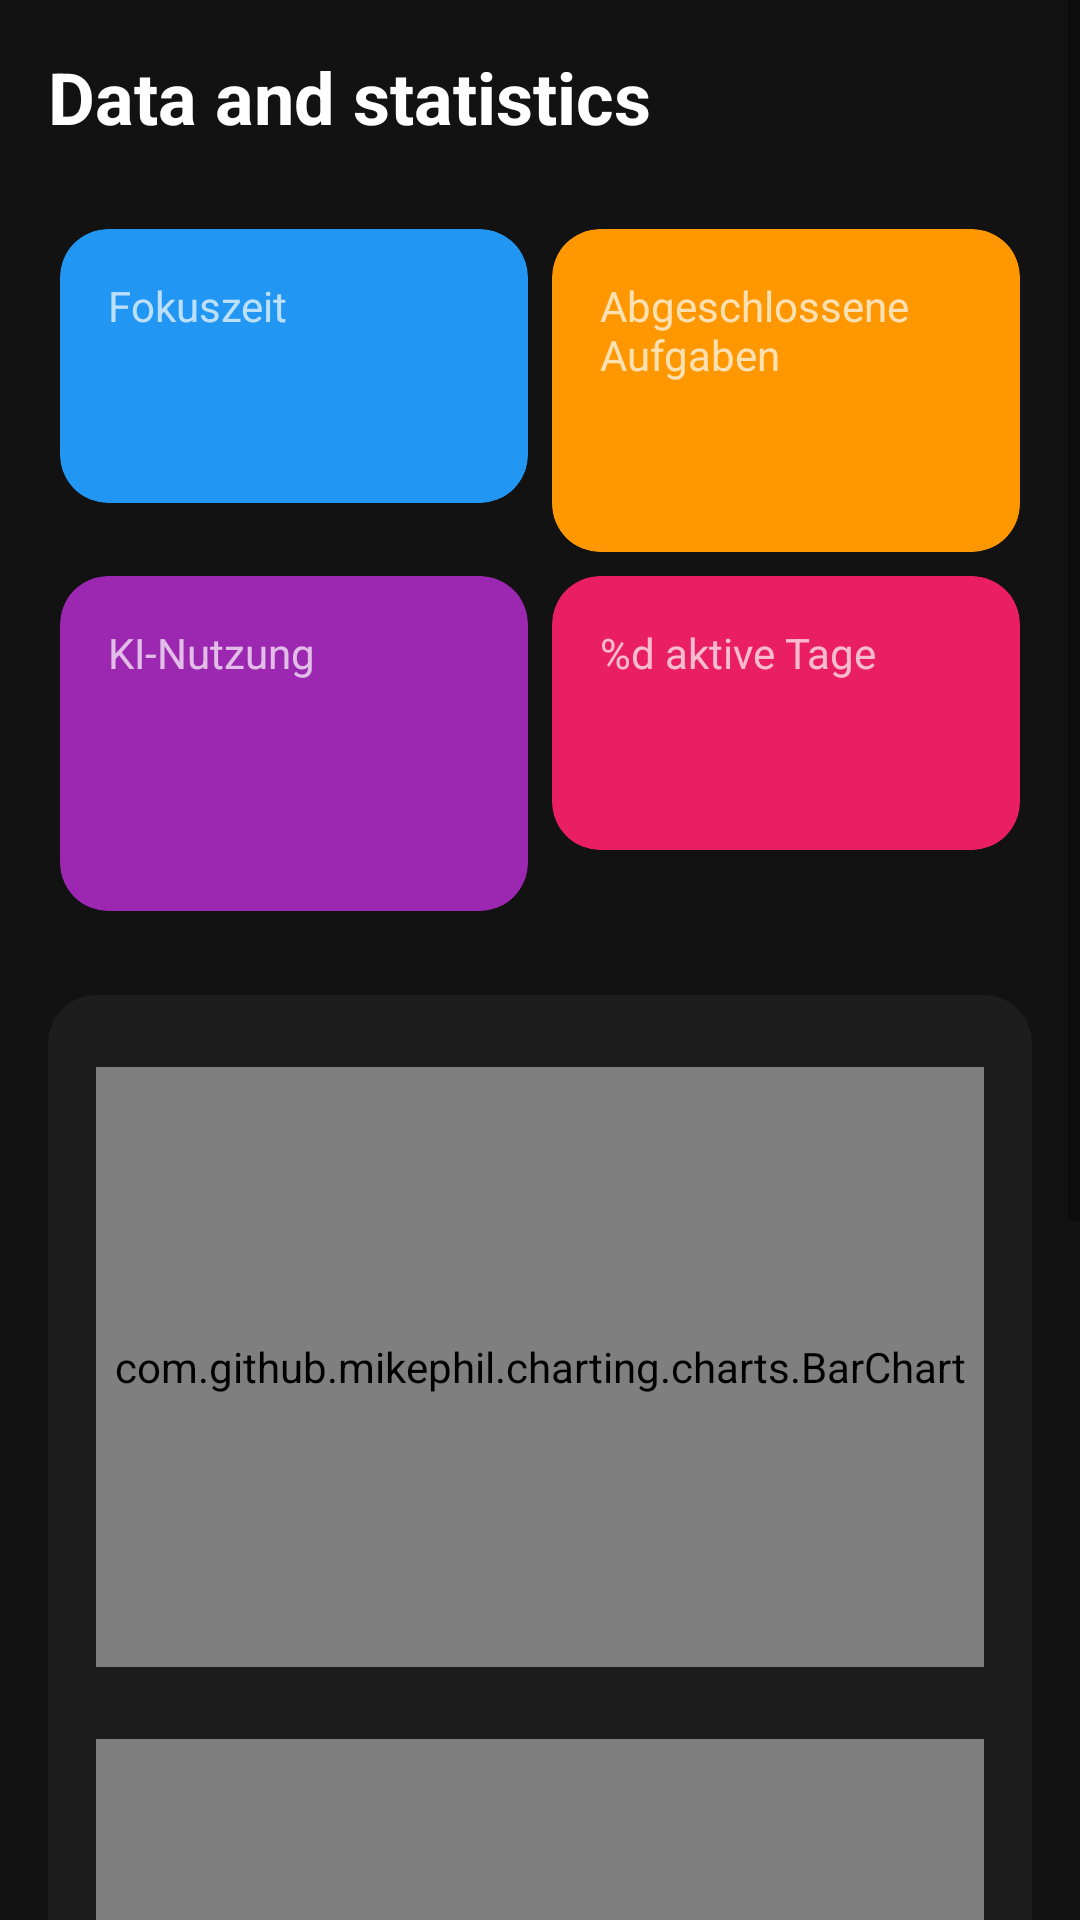

Layout XML and referenced resources for this Android screen:
<!-- AndroidManifest.xml: application theme Theme.KiytoApp -->
<!-- res/layout/fragment_statistics.xml -->
<?xml version="1.0" encoding="utf-8"?>
<ScrollView xmlns:android="http://schemas.android.com/apk/res/android"
    xmlns:app="http://schemas.android.com/apk/res-auto"
    android:layout_width="match_parent"
    android:layout_height="match_parent"
    android:background="@color/background_dark">

    <LinearLayout
        android:layout_width="match_parent"
        android:layout_height="wrap_content"
        android:orientation="vertical"
        android:padding="16dp">

        <TextView
            android:layout_width="wrap_content"
            android:layout_height="wrap_content"
            android:text="Data and statistics"
            android:textColor="@color/white"
            android:textSize="24sp"
            android:textStyle="bold"
            android:layout_marginBottom="24dp"/>

        
        <GridLayout
            android:layout_width="match_parent"
            android:layout_height="wrap_content"
            android:columnCount="2"
            android:rowCount="2"
            android:useDefaultMargins="true">

            
            <com.google.android.material.card.MaterialCardView
                android:layout_width="0dp"
                android:layout_height="wrap_content"
                android:layout_columnWeight="1"
                app:cardCornerRadius="16dp"
                app:cardElevation="0dp"
                app:cardBackgroundColor="#2196F3">

                <LinearLayout
                    android:layout_width="match_parent"
                    android:layout_height="wrap_content"
                    android:orientation="vertical"
                    android:padding="16dp">

                    <TextView
                        android:layout_width="wrap_content"
                        android:layout_height="wrap_content"
                        android:text="@string/focus_time"
                        android:textColor="@color/white"
                        android:alpha="0.7"
                        android:textSize="14sp"/>

                    <TextView
                        android:id="@+id/focusTimeText"
                        android:layout_width="wrap_content"
                        android:layout_height="wrap_content"
                        android:textColor="@color/white"
                        android:textSize="24sp"
                        android:textStyle="bold"
                        android:layout_marginTop="8dp"/>
                </LinearLayout>
            </com.google.android.material.card.MaterialCardView>

            
            <com.google.android.material.card.MaterialCardView
                android:layout_width="0dp"
                android:layout_height="wrap_content"
                android:layout_columnWeight="1"
                app:cardCornerRadius="16dp"
                app:cardElevation="0dp"
                app:cardBackgroundColor="#FF9800">

                <LinearLayout
                    android:layout_width="match_parent"
                    android:layout_height="wrap_content"
                    android:orientation="vertical"
                    android:padding="16dp">

                    <TextView
                        android:layout_width="wrap_content"
                        android:layout_height="wrap_content"
                        android:text="@string/completed_tasks"
                        android:textColor="@color/white"
                        android:alpha="0.7"
                        android:textSize="14sp"/>

                    <TextView
                        android:id="@+id/completedTasksText"
                        android:layout_width="wrap_content"
                        android:layout_height="wrap_content"
                        android:textColor="@color/white"
                        android:textSize="24sp"
                        android:textStyle="bold"
                        android:layout_marginTop="8dp"/>
                </LinearLayout>
            </com.google.android.material.card.MaterialCardView>

            
            <com.google.android.material.card.MaterialCardView
                android:layout_width="0dp"
                android:layout_height="wrap_content"
                android:layout_columnWeight="1"
                app:cardCornerRadius="16dp"
                app:cardElevation="0dp"
                app:cardBackgroundColor="#9C27B0">

                <LinearLayout
                    android:layout_width="match_parent"
                    android:layout_height="wrap_content"
                    android:orientation="vertical"
                    android:padding="16dp">

                    <TextView
                        android:layout_width="wrap_content"
                        android:layout_height="wrap_content"
                        android:text="KI-Nutzung"
                        android:textColor="@color/white"
                        android:alpha="0.7"
                        android:textSize="14sp"/>

                    <TextView
                        android:id="@+id/aiUsageText"
                        android:layout_width="wrap_content"
                        android:layout_height="wrap_content"
                        android:textColor="@color/white"
                        android:textSize="24sp"
                        android:textStyle="bold"
                        android:layout_marginTop="8dp"/>

                    <TextView
                        android:id="@+id/aiTypeText"
                        android:layout_width="wrap_content"
                        android:layout_height="wrap_content"
                        android:textColor="@color/white"
                        android:alpha="0.7"
                        android:textSize="12sp"
                        android:layout_marginTop="4dp"/>
                </LinearLayout>
            </com.google.android.material.card.MaterialCardView>

            
            <com.google.android.material.card.MaterialCardView
                android:layout_width="0dp"
                android:layout_height="wrap_content"
                android:layout_columnWeight="1"
                app:cardCornerRadius="16dp"
                app:cardElevation="0dp"
                app:cardBackgroundColor="#E91E63">

                <LinearLayout
                    android:layout_width="match_parent"
                    android:layout_height="wrap_content"
                    android:orientation="vertical"
                    android:padding="16dp">

                    <TextView
                        android:layout_width="wrap_content"
                        android:layout_height="wrap_content"
                        android:text="@string/active_days"
                        android:textColor="@color/white"
                        android:alpha="0.7"
                        android:textSize="14sp"/>

                    <TextView
                        android:id="@+id/activeDaysText"
                        android:layout_width="wrap_content"
                        android:layout_height="wrap_content"
                        android:textColor="@color/white"
                        android:textSize="24sp"
                        android:textStyle="bold"
                        android:layout_marginTop="8dp"/>
                </LinearLayout>
            </com.google.android.material.card.MaterialCardView>
        </GridLayout>

        
        <com.google.android.material.card.MaterialCardView
            android:layout_width="match_parent"
            android:layout_height="wrap_content"
            android:layout_marginTop="24dp"
            app:cardCornerRadius="16dp"
            app:cardElevation="0dp"
            app:cardBackgroundColor="#1D1D1D">

            <LinearLayout
                android:layout_width="match_parent"
                android:layout_height="wrap_content"
                android:orientation="vertical"
                android:padding="16dp">

                
                <com.github.mikephil.charting.charts.BarChart
                    android:id="@+id/productivityChart"
                    android:layout_width="match_parent"
                    android:layout_height="200dp"
                    android:layout_marginTop="8dp"/>

                
                <com.github.mikephil.charting.charts.LineChart
                    android:id="@+id/completedTasksChart"
                    android:layout_width="match_parent"
                    android:layout_height="200dp"
                    android:layout_marginTop="24dp"/>
            </LinearLayout>
        </com.google.android.material.card.MaterialCardView>
        
        
        <com.google.android.material.card.MaterialCardView
            android:layout_width="match_parent"
            android:layout_height="wrap_content"
            android:layout_marginTop="24dp"
            app:cardCornerRadius="16dp"
            app:cardElevation="0dp"
            app:cardBackgroundColor="#1D1D1D">

            <LinearLayout
                android:layout_width="match_parent"
                android:layout_height="wrap_content"
                android:orientation="vertical"
                android:padding="16dp">

                <TextView
                    android:layout_width="match_parent"
                    android:layout_height="wrap_content"
                    android:text="Erweiterte Analysen"
                    android:textColor="@color/white"
                    android:textSize="18sp"
                    android:textStyle="bold"/>

                <TextView
                    android:layout_width="match_parent"
                    android:layout_height="wrap_content"
                    android:text="Entdecke deine produktivsten Zeiten und optimiere deinen Tagesablauf."
                    android:textColor="@color/white"
                    android:alpha="0.7"
                    android:textSize="14sp"
                    android:layout_marginTop="8dp"/>

                <com.google.android.material.button.MaterialButton
                    android:id="@+id/productivityInsightsButton"
                    android:layout_width="match_parent"
                    android:layout_height="wrap_content"
                    android:text="Produktivitätsanalyse öffnen"
                    android:layout_marginTop="16dp"
                    app:cornerRadius="8dp"
                    app:icon="@android:drawable/ic_dialog_info"
                    app:iconGravity="textStart"/>
            </LinearLayout>
        </com.google.android.material.card.MaterialCardView>
    </LinearLayout>
</ScrollView>
<!-- resources referenced by this layout -->
<resources>
  <color name="background_dark">#121212</color>
  <color name="white">#FFFFFFFF</color>
  <string name="active_days">%d aktive Tage</string>
  <string name="completed_tasks">Abgeschlossene Aufgaben</string>
  <string name="focus_time">Fokuszeit</string>
  <style name="Theme.KiytoApp" parent="Theme.MaterialComponents.DayNight.DarkActionBar">
          
          <item name="colorPrimary">@color/primary</item>
          <item name="colorPrimaryVariant">@color/primary_dark</item>
          <item name="colorOnPrimary">@color/white</item>
          
          
          <item name="colorSecondary">@color/accent</item>
          <item name="colorSecondaryVariant">@color/accent_dark</item>
          <item name="colorOnSecondary">@color/black</item>
          <item name="colorAccent">@color/black_gray_tz</item>
          
          <item name="android:statusBarColor">@color/ai_message_background_dark</item>
          
          
          <item name="android:colorBackground">@color/background_dark</item>
          <item name="colorSurface">@color/surface</item>
          
          
          <item name="textAppearanceHeadline6">@style/TextAppearance.MaterialComponents.Headline6</item>
          <item name="textAppearanceSubtitle1">@style/TextAppearance.MaterialComponents.Subtitle1</item>
          <item name="textAppearanceBody1">@style/TextAppearance.MaterialComponents.Body1</item>
          
      </style>
  <color name="primary">@color/coral</color>
  <color name="primary_dark">@color/coral_dark</color>
  <color name="accent">@color/coral</color>
  <color name="accent_dark">@color/coral_dark</color>
  <color name="black">#FF000000</color>
  <color name="black_gray_tz">#F30F0E0E</color>
  <color name="ai_message_background_dark">#0F0E0E</color>
  <color name="surface">#1E1E1E</color>
  <color name="coral">#FF6B6B</color>
  <color name="coral_dark">#E05050</color>
</resources>
